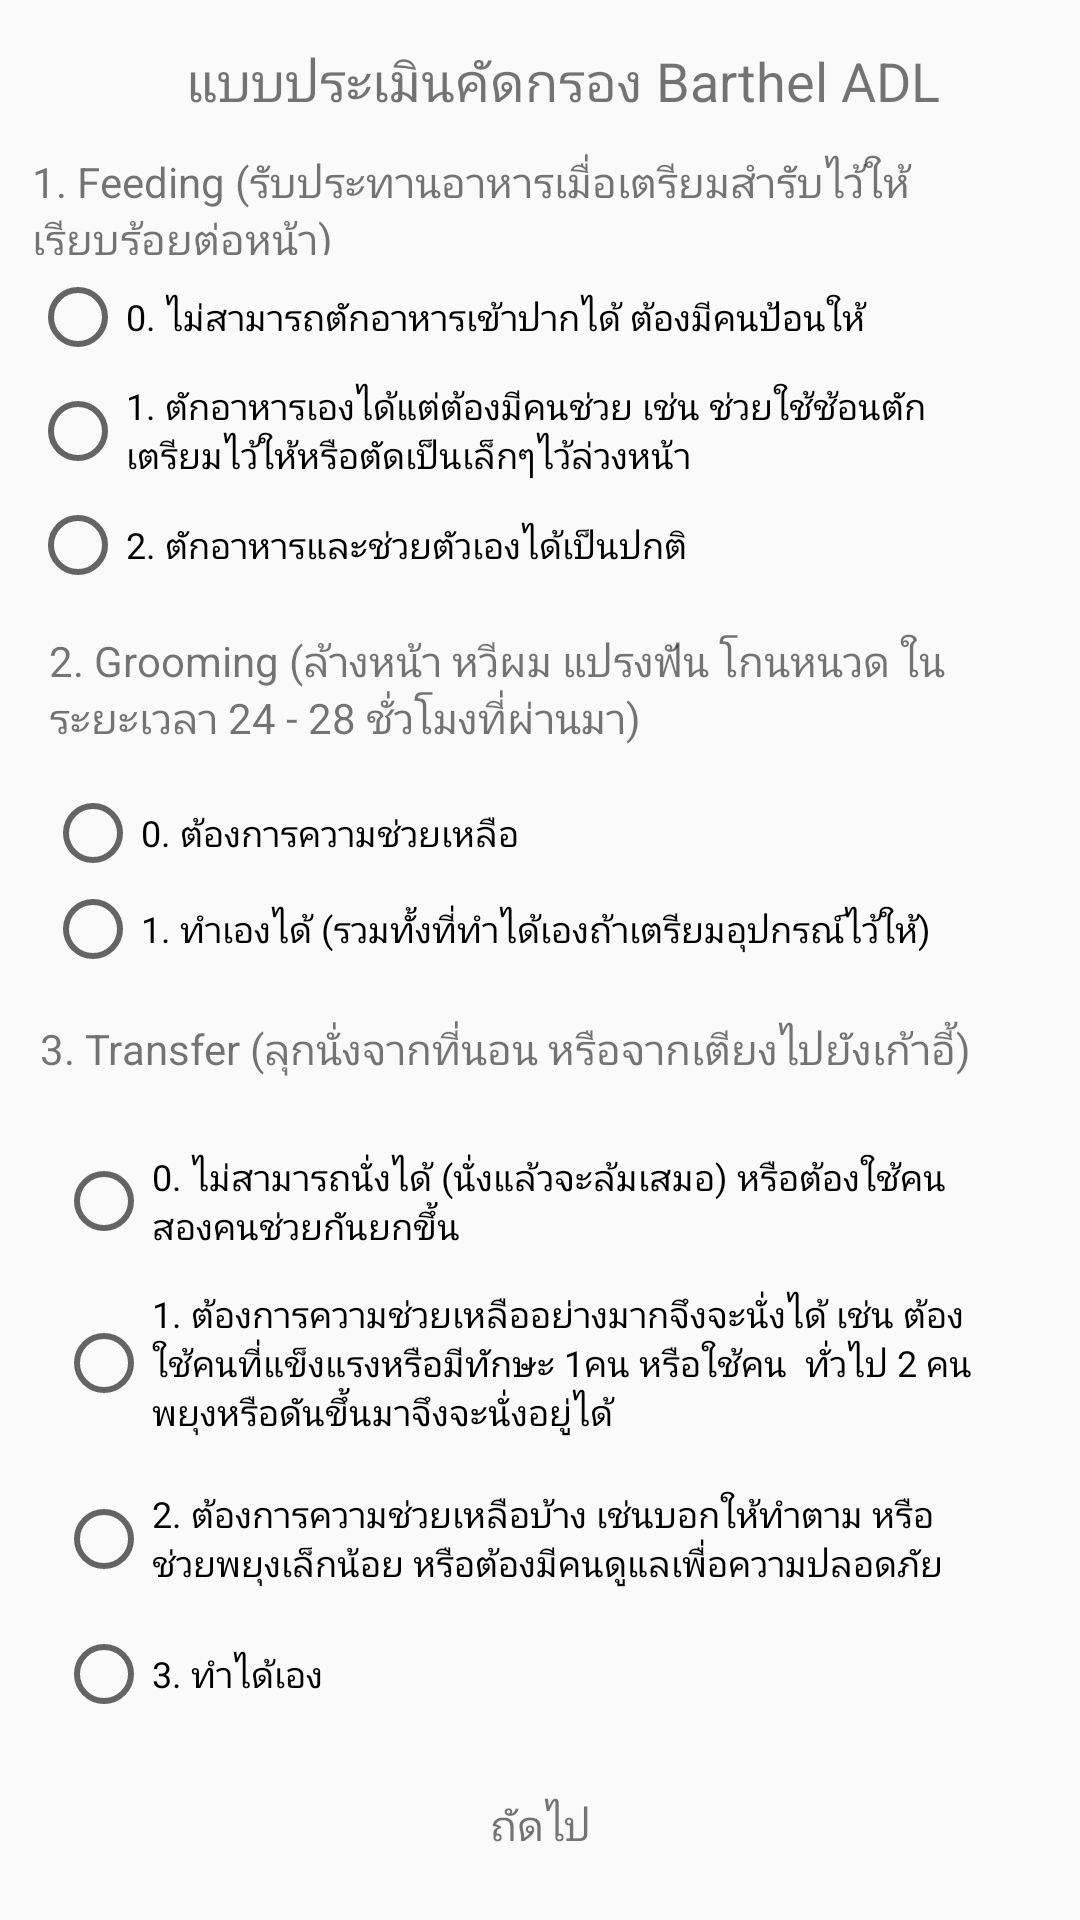

This screen was rendered from an Android layout file. Write that file and the resources it references.
<!-- AndroidManifest.xml: application theme AppTheme -->
<!-- res/layout/activity_span_symptom.xml -->
<?xml version="1.0" encoding="utf-8"?>
<androidx.constraintlayout.widget.ConstraintLayout
        xmlns:android="http://schemas.android.com/apk/res/android"
        xmlns:tools="http://schemas.android.com/tools"
        xmlns:app="http://schemas.android.com/apk/res-auto"
        android:layout_width="match_parent"
        android:layout_height="match_parent"
        tools:context=".span_symptomtwo" android:id="@+id/next_btn">
    <TextView
            android:text="แบบประเมินคัดกรอง Barthel ADL"
            android:layout_width="wrap_content"
            android:layout_height="wrap_content" android:id="@+id/textView2" app:layout_constraintEnd_toEndOf="parent"
            app:layout_constraintStart_toStartOf="parent" android:layout_marginStart="8dp"
            android:layout_marginTop="8dp"
            app:layout_constraintTop_toTopOf="parent" android:textSize="18sp"
            app:layout_constraintHorizontal_bias="0.539"
            android:layout_marginRight="8dp" android:layout_marginBottom="8dp"
            app:layout_constraintBottom_toBottomOf="parent" app:layout_constraintVertical_bias="0.011"/>
    <TextView
            android:text="3. Transfer (ลุกนั่งจากที่นอน หรือจากเตียงไปยังเก้าอี้)"
            android:layout_width="332dp"
            android:layout_height="28dp" android:id="@+id/textView10" app:layout_constraintEnd_toEndOf="parent"
            android:layout_marginEnd="8dp" app:layout_constraintStart_toStartOf="parent"
            android:layout_marginStart="8dp" android:layout_marginTop="8dp" app:layout_constraintTop_toTopOf="parent"
            app:layout_constraintBottom_toBottomOf="parent"
            app:layout_constraintVertical_bias="0.557" android:textSize="14sp"
            android:layout_marginBottom="8dp" app:layout_constraintHorizontal_bias="0.444"/>
    <TextView
            android:text="2. Grooming (ล้างหน้า หวีผม แปรงฟัน โกนหนวด ในระยะเวลา 24 - 28 ชั่วโมงที่ผ่านมา)"
            android:layout_width="322dp"
            android:layout_height="43dp" android:id="@+id/textView9" app:layout_constraintEnd_toEndOf="parent"
            android:layout_marginEnd="8dp" app:layout_constraintStart_toStartOf="parent"
            android:layout_marginStart="8dp"
            android:textSize="14sp"
            app:layout_constraintHorizontal_bias="0.383" android:layout_marginTop="8dp"
            app:layout_constraintTop_toTopOf="parent" android:layout_marginBottom="8dp"
            app:layout_constraintBottom_toBottomOf="parent" app:layout_constraintVertical_bias="0.349"/>
    <TextView
            android:text="1. Feeding (รับประทานอาหารเมื่อเตรียมสำรับไว้ให้เรียบร้อยต่อหน้า)"
            android:layout_width="339dp"
            android:layout_height="34dp" android:id="@+id/textView8" app:layout_constraintEnd_toEndOf="parent"
            android:layout_marginEnd="8dp"
            android:textSize="14sp"
            app:layout_constraintStart_toStartOf="parent"
            android:layout_marginStart="8dp" android:layout_marginBottom="8dp" app:layout_constraintTop_toTopOf="parent"
            app:layout_constraintBottom_toBottomOf="parent"
            app:layout_constraintVertical_bias="0.073" android:layout_marginTop="8dp"
    />
    <RadioGroup
            android:layout_width="340dp"
            android:layout_height="123dp"
            app:layout_constraintStart_toStartOf="parent"
            android:layout_marginBottom="8dp"
            app:layout_constraintBottom_toTopOf="@+id/textView9" app:layout_constraintVertical_bias="0.25"
            app:layout_constraintTop_toBottomOf="@+id/textView8" app:layout_constraintEnd_toEndOf="parent"
            android:layout_marginEnd="8dp" android:id="@+id/radioGroup2" app:layout_constraintHorizontal_bias="0.509"
            android:layout_marginStart="8dp" android:layout_marginTop="8dp">
        <RadioButton
                android:text="0. ไม่สามารถตักอาหารเข้าปากได้ ต้องมีคนป้อนให้"
                android:layout_width="310dp"
                android:layout_height="32dp" android:id="@+id/radioButton8"
                android:textSize="12sp"/>
        <RadioButton
                android:layout_width="328dp"
                android:layout_height="44dp" android:id="@+id/radioButton4"
                android:textSize="12sp"
                android:text="1. ตักอาหารเองได้แต่ต้องมีคนช่วย เช่น ช่วยใช้ช้อนตักเตรียมไว้ให้หรือตัดเป็นเล็กๆไว้ล่วงหน้า"
        />
        <RadioButton
                android:layout_width="278dp"
                android:layout_height="wrap_content" android:id="@+id/radioButton9"
                android:textSize="12sp"
                android:text="2. ตักอาหารและช่วยตัวเองได้เป็นปกติ"
        />
    </RadioGroup>
    <RadioGroup
            android:layout_width="327dp"
            android:layout_height="69dp"
            app:layout_constraintStart_toStartOf="parent" android:layout_marginStart="8dp"
            app:layout_constraintTop_toBottomOf="@+id/textView9" android:layout_marginBottom="8dp"
            app:layout_constraintBottom_toTopOf="@+id/textView10" android:layout_marginTop="8dp"
            app:layout_constraintEnd_toEndOf="parent"
            android:layout_marginEnd="8dp" app:layout_constraintHorizontal_bias="0.411"
            app:layout_constraintVertical_bias="0.0">
        <RadioButton
                android:layout_width="242dp"
                android:layout_height="wrap_content" android:id="@+id/radioButton11"
                android:textSize="12sp"
                android:text="0. ต้องการความช่วยเหลือ"
        />
        <RadioButton
                android:layout_width="315dp"
                android:layout_height="wrap_content" android:id="@+id/radioButton6"
                android:textSize="12sp"
                android:text="1. ทำเองได้ (รวมทั้งที่ทำได้เองถ้าเตรียมอุปกรณ์ไว้ให้)"
        />
    </RadioGroup>
    <RadioGroup
            android:layout_width="339dp"
            android:layout_height="205dp"
            app:layout_constraintTop_toBottomOf="@+id/textView10" app:layout_constraintEnd_toEndOf="parent"
            android:layout_marginEnd="8dp" app:layout_constraintStart_toStartOf="parent"
            android:layout_marginStart="8dp"
            android:id="@+id/radioGroup3"
            android:layout_marginVertical="8dp" android:layout_marginTop="8dp" android:layout_marginBottom="8dp"
            app:layout_constraintBottom_toBottomOf="@+id/nexttwo_btn" app:layout_constraintVertical_bias="0.0">
        <RadioButton
                android:layout_width="311dp"
                android:layout_height="wrap_content" android:id="@+id/radioButton13"
                android:layout_marginEnd="8dp"
                android:layout_marginStart="8dp"
                android:layout_marginTop="8dp"
                android:textSize="12sp"
                android:text="0. ไม่สามารถนั่งได้ (นั่งแล้วจะล้มเสมอ) หรือต้องใช้คนสองคนช่วยกันยกขึ้น"/>
        <RadioButton
                android:layout_width="310dp"
                android:layout_height="59dp" android:id="@+id/radioButton12"
                android:layout_marginEnd="8dp"
                android:layout_marginStart="8dp"
                android:layout_marginTop="8dp"
                android:textSize="12sp"
                android:text="1. ต้องการความช่วยเหลืออย่างมากจึงจะนั่งได้ เช่น ต้องใช้คนที่แข็งแรงหรือมีทักษะ 1คน หรือใช้คน  ทั่วไป 2 คนพยุงหรือดันขึ้นมาจึงจะนั่งอยู่ได้"/>
        <RadioButton
                android:layout_width="312dp"
                android:layout_height="42dp" android:id="@+id/radioButton10"
                android:layout_marginEnd="8dp"
                android:layout_marginStart="8dp"
                android:layout_marginTop="8dp"
                android:textSize="12sp"
                android:text="2. ต้องการความช่วยเหลือบ้าง เช่นบอกให้ทำตาม หรือช่วยพยุงเล็กน้อย หรือต้องมีคนดูแลเพื่อความปลอดภัย"/>
        <RadioButton
                android:layout_width="313dp"
                android:layout_height="wrap_content" android:id="@+id/radioButton15"
                android:layout_marginEnd="8dp"
                android:layout_marginStart="8dp"
                android:layout_marginTop="8dp"
                android:textSize="12sp"
                android:text="3. ทำได้เอง "/>
    </RadioGroup>
    <TextView
            android:text="ถัดไป"
            android:layout_width="83dp"
            android:layout_height="26dp"
            android:id="@+id/nexttwo_btn" app:layout_constraintStart_toStartOf="parent"
            android:layout_marginStart="8dp" app:layout_constraintEnd_toEndOf="parent" android:layout_marginEnd="8dp"
            android:layout_marginBottom="8dp" app:layout_constraintBottom_toBottomOf="parent"
            android:layout_marginTop="8dp" app:layout_constraintTop_toTopOf="parent"
            app:layout_constraintVertical_bias="0.988" android:textAlignment="center" android:textSize="14sp"/>

</androidx.constraintlayout.widget.ConstraintLayout>
<!-- resources referenced by this layout -->
<resources>
  <style name="AppTheme" parent="Theme.AppCompat.Light.NoActionBar">
          
          <item name="colorPrimary">@color/colorPrimary</item>
          <item name="colorPrimaryDark">@color/colorPrimaryDark</item>
          <item name="colorAccent">@color/colorAccent</item>
      </style>
  <!-- not gathered from this repository: default colours our renderer supplied (Android Studio template values) -->
  <color name="colorPrimary">#FF6200EE</color>
  <color name="colorPrimaryDark">#FF3700B3</color>
  <color name="colorAccent">#FF03DAC5</color>
</resources>
